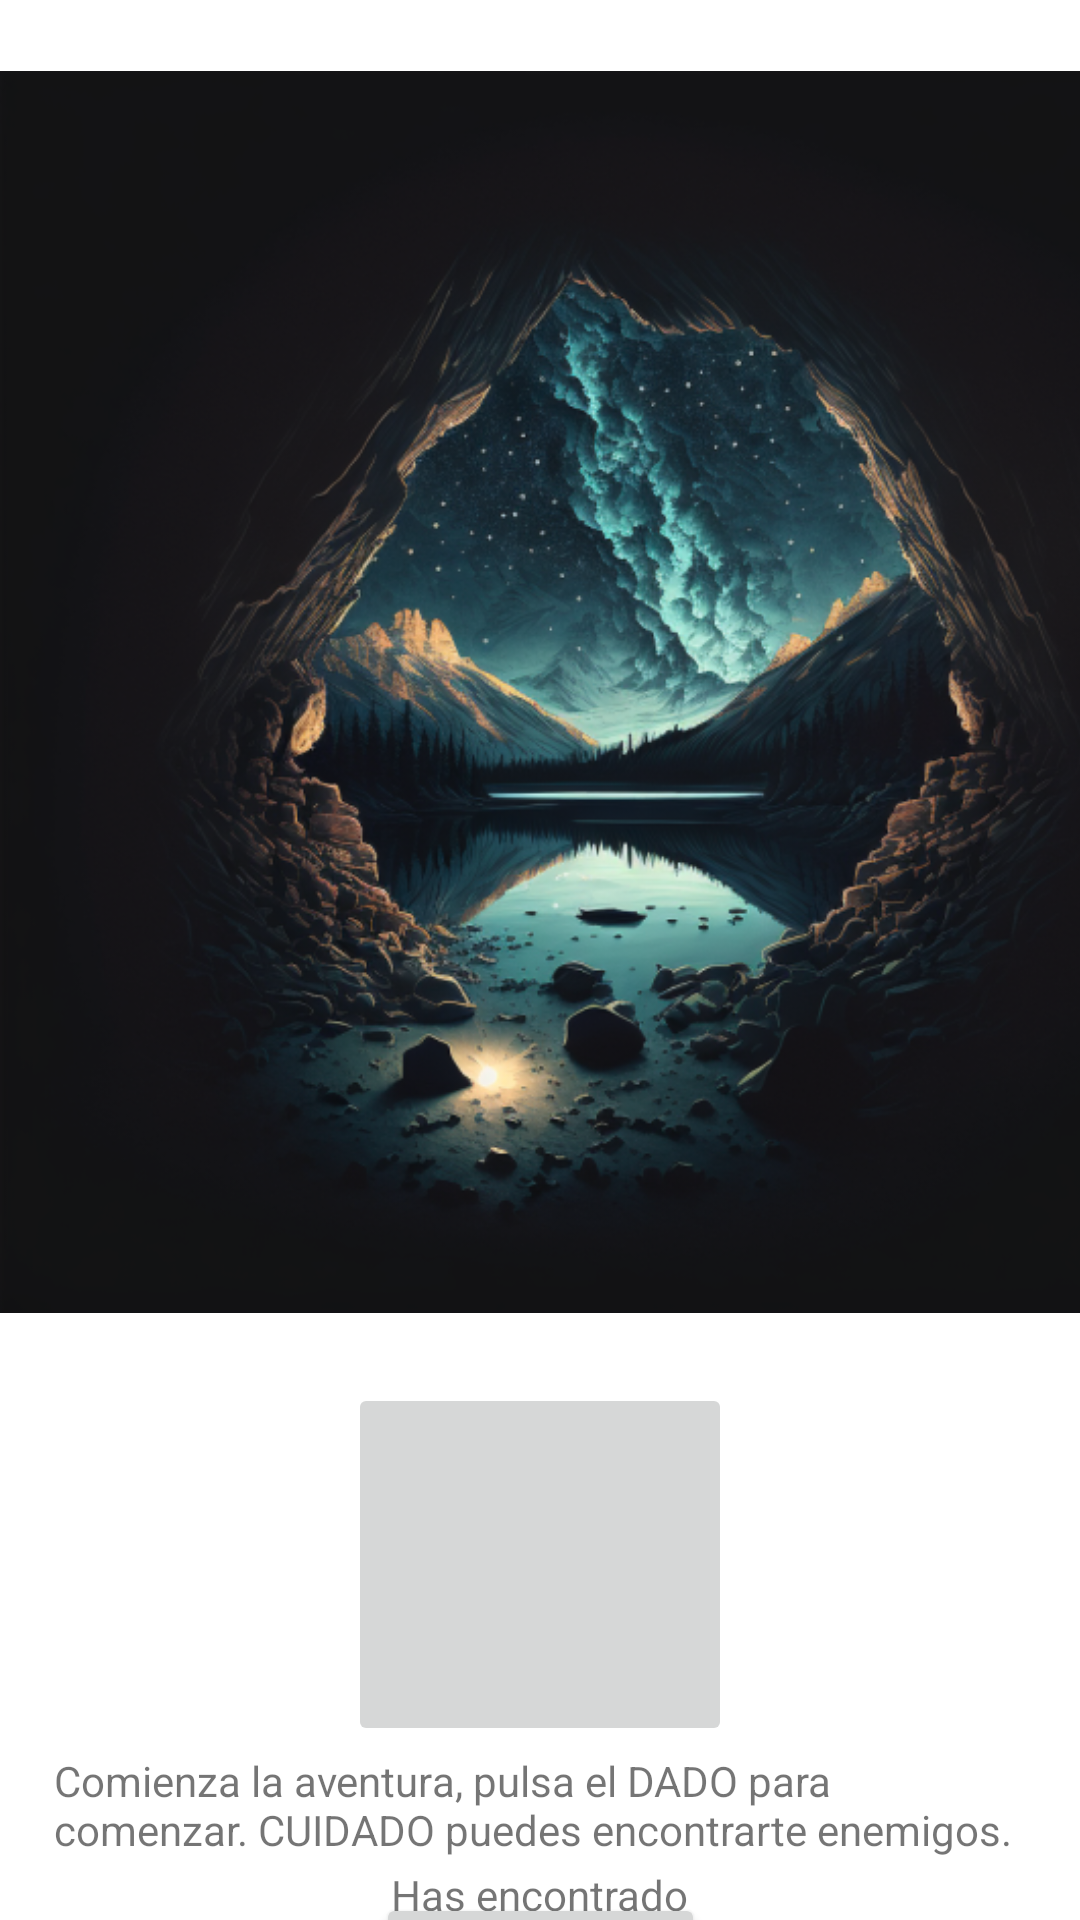

Here is an Android app screen rendered from its layout file. Give the layout XML and the strings, colors and styles it references.
<!-- AndroidManifest.xml: application theme Theme.Ejercicio7PantallaClases -->
<!-- res/layout/activity_main4.xml -->
<?xml version="1.0" encoding="utf-8"?>
<androidx.constraintlayout.widget.ConstraintLayout xmlns:android="http://schemas.android.com/apk/res/android"
    xmlns:app="http://schemas.android.com/apk/res-auto"
    xmlns:tools="http://schemas.android.com/tools"
    android:layout_width="match_parent"
    android:layout_height="match_parent"
    tools:context=".MainActivity4">

    <ImageView
        android:id="@+id/Landscape"
        android:layout_width="414dp"
        android:layout_height="461dp"
        app:srcCompat="@drawable/landscape"
        tools:layout_editor_absoluteX="0dp"
        tools:layout_editor_absoluteY="-120dp" />

    <ImageButton
        android:id="@+id/imageButton2"
        android:layout_width="128dp"
        android:layout_height="121dp"
        app:layout_constraintBottom_toBottomOf="parent"
        app:layout_constraintEnd_toEndOf="parent"
        app:layout_constraintStart_toStartOf="parent"
        app:layout_constraintTop_toBottomOf="@+id/Landscape"
        android:scaleType="fitCenter"
        app:layout_constraintVertical_bias="0.0"
        app:srcCompat="@drawable/dado" />

    <TextView
        android:id="@+id/texto1"
        android:layout_width="324dp"
        android:layout_height="38dp"
        android:text="Comienza la aventura, pulsa el DADO para comenzar. CUIDADO puedes encontrarte enemigos. "
        app:layout_constraintBottom_toBottomOf="parent"
        app:layout_constraintEnd_toEndOf="parent"
        app:layout_constraintStart_toStartOf="parent"
        app:layout_constraintTop_toBottomOf="@+id/imageButton2"
        app:layout_constraintVertical_bias="0.1" />

    <TextView
        android:id="@+id/texto2"
        android:layout_width="wrap_content"
        android:layout_height="wrap_content"
        android:text="Has encontrado"
        app:layout_constraintVertical_bias="0.1"
        app:layout_constraintBottom_toBottomOf="parent"
        app:layout_constraintEnd_toEndOf="parent"
        app:layout_constraintStart_toStartOf="parent"
        app:layout_constraintTop_toBottomOf="@+id/texto1" />

    <Button
        android:id="@+id/Avanzar"
        android:layout_width="wrap_content"
        android:layout_height="wrap_content"
        android:text="Vamos allá"
        app:layout_constraintBottom_toBottomOf="parent"
        app:layout_constraintEnd_toEndOf="parent"
        app:layout_constraintStart_toStartOf="parent"
        app:layout_constraintVertical_bias="0.2"
        app:layout_constraintTop_toBottomOf="@+id/texto2" />

</androidx.constraintlayout.widget.ConstraintLayout>
<!-- resources referenced by this layout -->
<resources>
  <!-- drawable landscape: png bitmap (drawable, 375189 bytes) -->
  <style name="Theme.Ejercicio7PantallaClases" parent="Theme.MaterialComponents.DayNight.DarkActionBar">
          
          <item name="colorPrimary">@color/purple_500</item>
          <item name="colorPrimaryVariant">@color/purple_700</item>
          <item name="colorOnPrimary">@color/white</item>
          
          <item name="colorSecondary">@color/teal_200</item>
          <item name="colorSecondaryVariant">@color/teal_700</item>
          <item name="colorOnSecondary">@color/black</item>
          
          <item name="android:statusBarColor">?attr/colorPrimaryVariant</item>
          
      </style>
  <!-- not gathered from this repository: default colours our renderer supplied (Android Studio template values) -->
  <color name="purple_500">#FF6200EE</color>
  <color name="purple_700">#FF3700B3</color>
  <color name="teal_200">#FF03DAC5</color>
  <color name="teal_700">#FF018786</color>
  <color name="black">#FF000000</color>
  <color name="white">#FFFFFFFF</color>
</resources>
